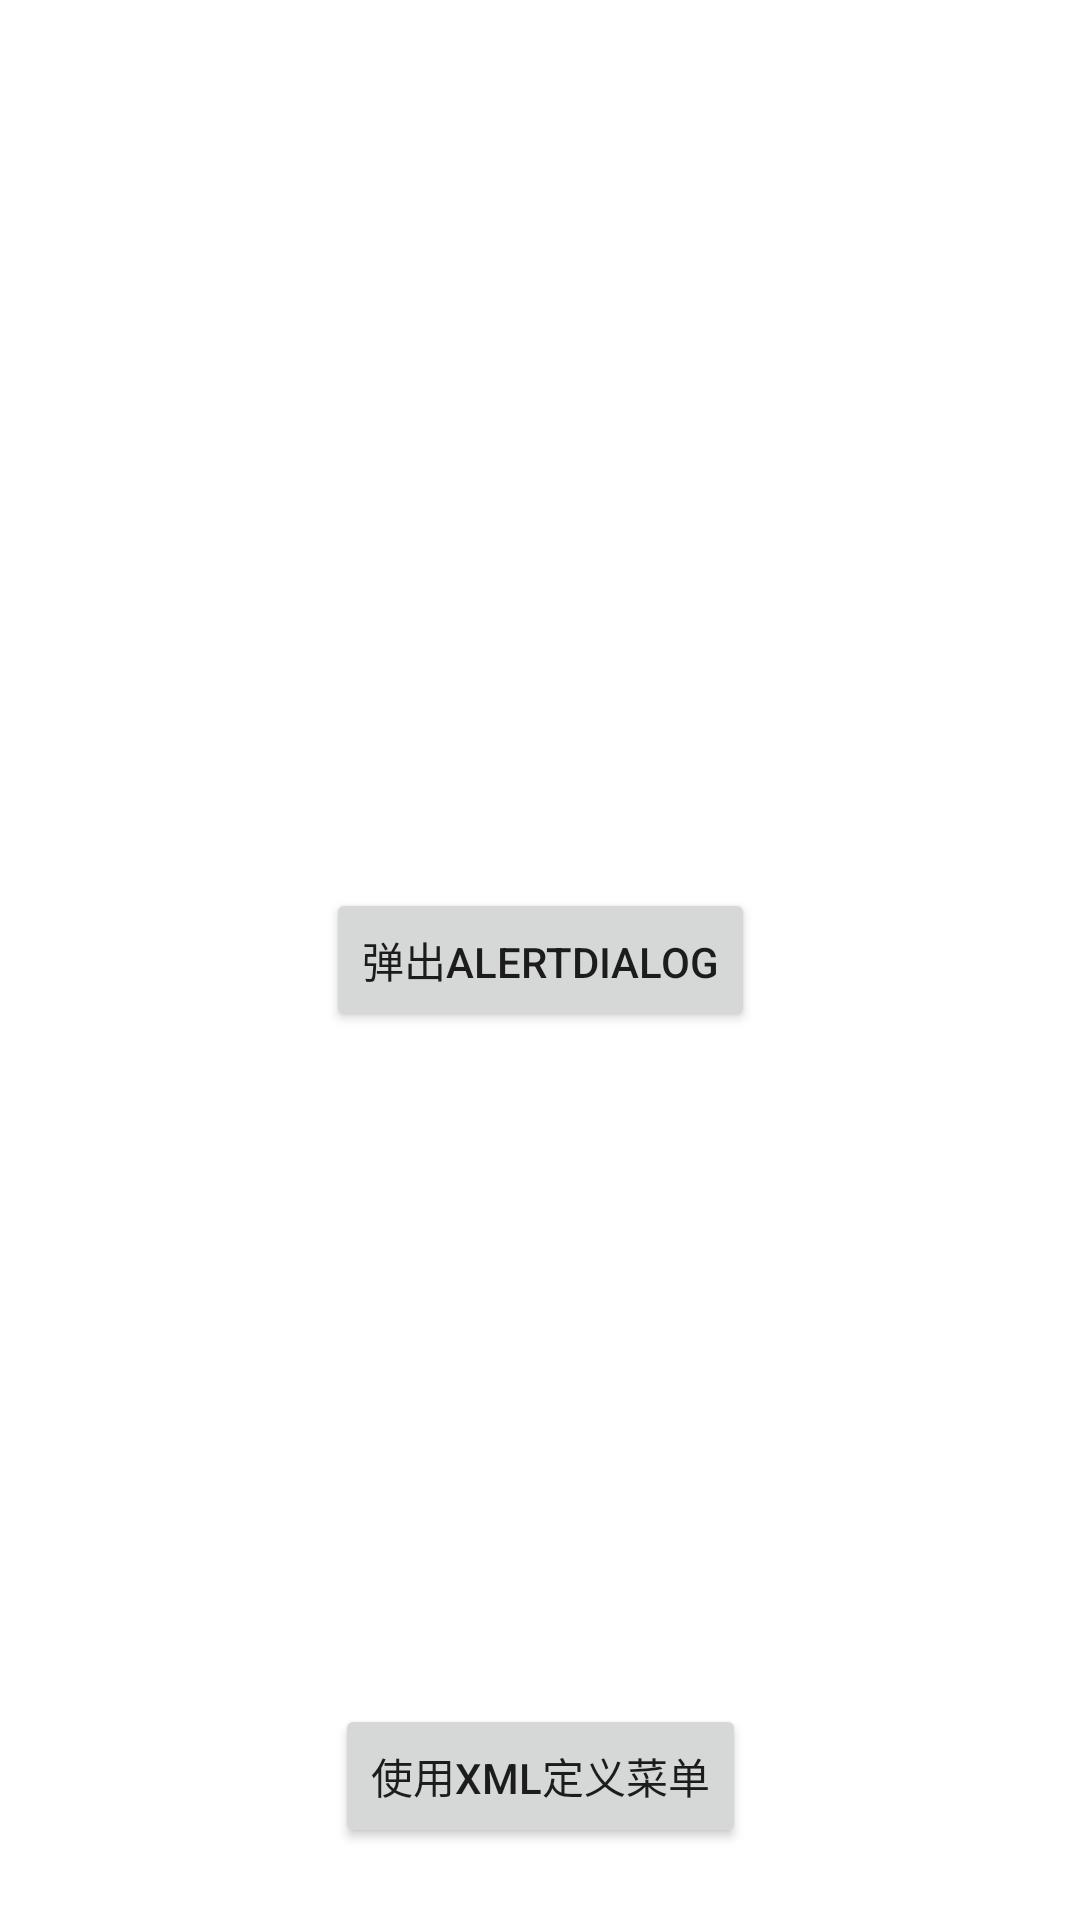

The Android layout XML behind this screen, and the referenced resources:
<!-- AndroidManifest.xml: application theme Theme.Exp_03 -->
<!-- res/layout/activity_alert_dialog_demo.xml -->
<?xml version="1.0" encoding="utf-8"?>
<androidx.constraintlayout.widget.ConstraintLayout xmlns:android="http://schemas.android.com/apk/res/android"
    xmlns:app="http://schemas.android.com/apk/res-auto"
    xmlns:tools="http://schemas.android.com/tools"
    android:layout_width="match_parent"
    android:layout_height="match_parent"
    tools:context=".AlertDialogDemo">

  <Button
      android:id="@+id/button2"
      android:layout_width="wrap_content"
      android:layout_height="wrap_content"
      android:onClick="alertDialogClick"
      android:text="弹出AlertDialog"
      app:layout_constraintBottom_toBottomOf="parent"
      app:layout_constraintEnd_toEndOf="parent"
      app:layout_constraintStart_toStartOf="parent"
      app:layout_constraintTop_toTopOf="parent" />

  <Button
      android:id="@+id/btn2"
      android:layout_width="wrap_content"
      android:layout_height="wrap_content"
      android:layout_marginBottom="24dp"
      android:text="使用XML定义菜单"
      android:onClick="btnClick"
      app:layout_constraintBottom_toBottomOf="parent"
      app:layout_constraintEnd_toEndOf="parent"
      app:layout_constraintStart_toStartOf="parent" />

</androidx.constraintlayout.widget.ConstraintLayout>
<!-- resources referenced by this layout -->
<resources>
  <style name="Theme.Exp_03" parent="Theme.MaterialComponents.DayNight.DarkActionBar">
          
          <item name="colorPrimary">@color/purple_500</item>
          <item name="colorPrimaryVariant">@color/purple_700</item>
          <item name="colorOnPrimary">@color/white</item>
          
          <item name="colorSecondary">@color/teal_200</item>
          <item name="colorSecondaryVariant">@color/teal_700</item>
          <item name="colorOnSecondary">@color/black</item>
          
          <item name="android:statusBarColor" tools:targetApi="l">?attr/colorPrimaryVariant</item>
          
      </style>
  <!-- not gathered from this repository: default colours our renderer supplied (Android Studio template values) -->
  <color name="purple_500">#FF6200EE</color>
  <color name="purple_700">#FF3700B3</color>
  <color name="teal_200">#FF03DAC5</color>
  <color name="teal_700">#FF018786</color>
  <color name="black">#FF000000</color>
  <color name="white">#FFFFFFFF</color>
</resources>
